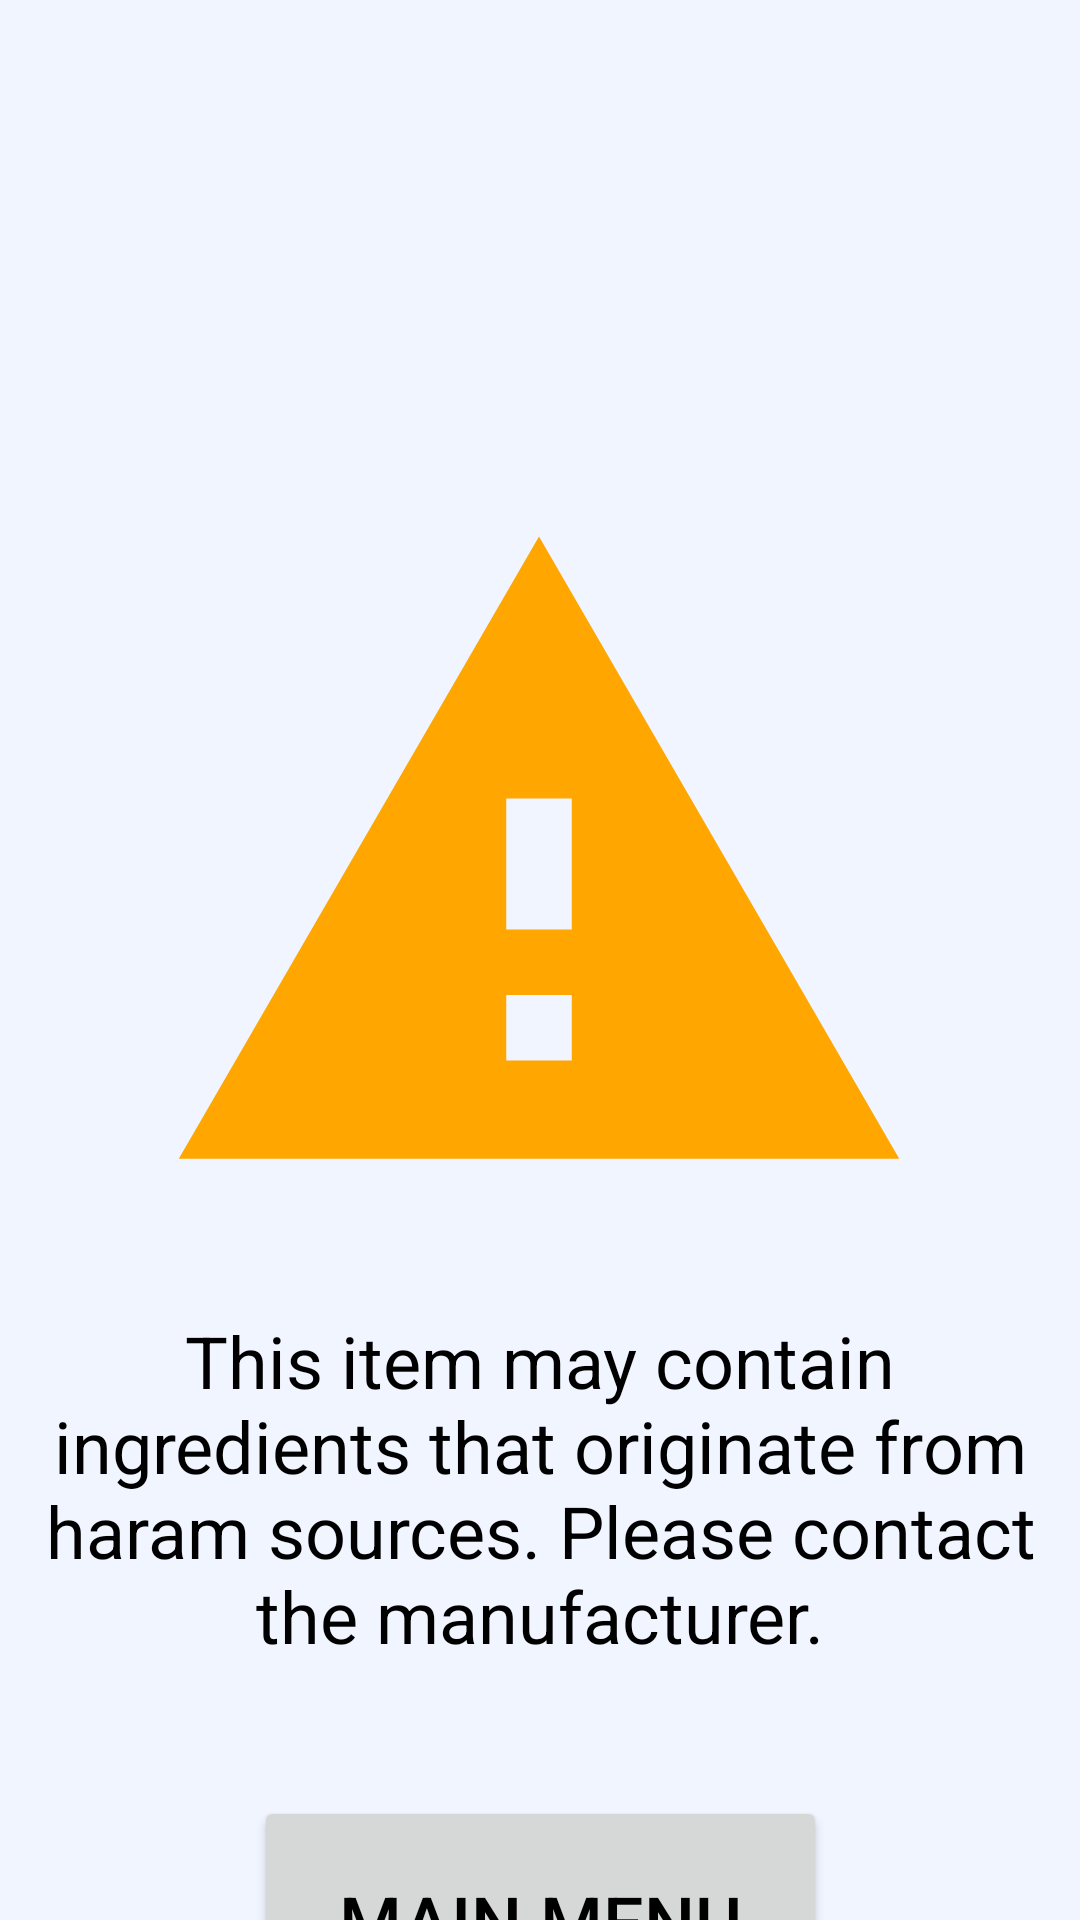

The Android layout XML behind this screen, and the referenced resources:
<!-- AndroidManifest.xml: application theme Theme.HalalScanner -->
<!-- res/layout/fragment_unknown.xml -->
<?xml version="1.0" encoding="utf-8"?>
<androidx.constraintlayout.widget.ConstraintLayout xmlns:android="http://schemas.android.com/apk/res/android"
    android:layout_width="match_parent"
    android:layout_height="match_parent"
    xmlns:app="http://schemas.android.com/apk/res-auto">

    <ImageView
        android:id="@+id/unsure"
        android:layout_width="262dp"
        android:layout_height="283dp"
        android:src="@drawable/unknown"
        android:textSize="100sp"
        app:layout_constraintBottom_toBottomOf="parent"
        app:layout_constraintEnd_toEndOf="parent"
        app:layout_constraintHorizontal_bias="0.496"
        app:layout_constraintStart_toStartOf="parent"
        app:layout_constraintTop_toTopOf="parent"
        app:layout_constraintVertical_bias="0.41" />

    <TextView
        android:id="@+id/halalText"
        android:layout_width="wrap_content"
        android:layout_height="wrap_content"
        android:layout_marginTop="8dp"
        android:text="@string/unknown"
        android:textAlignment="center"
        android:textSize="24sp"
        app:layout_constraintEnd_toEndOf="parent"
        app:layout_constraintHorizontal_bias="1.0"
        app:layout_constraintStart_toStartOf="parent"
        app:layout_constraintTop_toBottomOf="@+id/unsure" />

    <Button
        android:id="@+id/mainMenuButton"
        android:layout_width="191dp"
        android:layout_height="83dp"
        android:layout_marginTop="44dp"
        android:text="@string/main_menu"
        android:textColor="?android:textColorTertiary"
        android:textSize="24sp"
        app:layout_constraintEnd_toEndOf="parent"
        app:layout_constraintStart_toStartOf="parent"
        app:layout_constraintTop_toBottomOf="@+id/halalText" />
</androidx.constraintlayout.widget.ConstraintLayout>
<!-- resources referenced by this layout -->
<resources>
  <!-- drawable unknown (drawable) -->
  <vector android:height="24dp" android:tint="#FFA600"
      android:viewportHeight="24" android:viewportWidth="24"
      android:width="24dp" xmlns:android="http://schemas.android.com/apk/res/android">
      <path android:fillColor="@android:color/white" android:pathData="M1,21h22L12,2 1,21zM13,18h-2v-2h2v2zM13,14h-2v-4h2v4z"/>
  </vector>
  <string name="main_menu">Main Menu</string>
  <string name="unknown">This item may contain ingredients that originate from haram sources. Please contact the manufacturer.</string>
  <style name="Theme.HalalScanner" parent="Base.Theme.HalalScanner" />
  <style name="Base.Theme.HalalScanner" parent="Theme.Material3.DayNight.NoActionBar">
          
          <item name="colorPrimary">@color/primary</item>
          <item name="colorSecondary">@color/secondary</item>
  
          <item name="android:textColorPrimary">@color/textColorPrimary</item>
          <item name="android:textColorSecondary">@color/textColorSecondary</item>
          <item name="android:textColorTertiary">@color/textColorTertiary</item>
  
          <item name="android:windowBackground">@color/background</item>
      </style>
  <color name="primary">#5DE3E3</color>
  <color name="secondary">#D5D5D5</color>
  <color name="textColorPrimary">#C3C3C3</color>
  <color name="textColorSecondary">#F3F3F3</color>
  <color name="textColorTertiary">#000000</color>
  <color name="background">#F0F5FF</color>
</resources>
